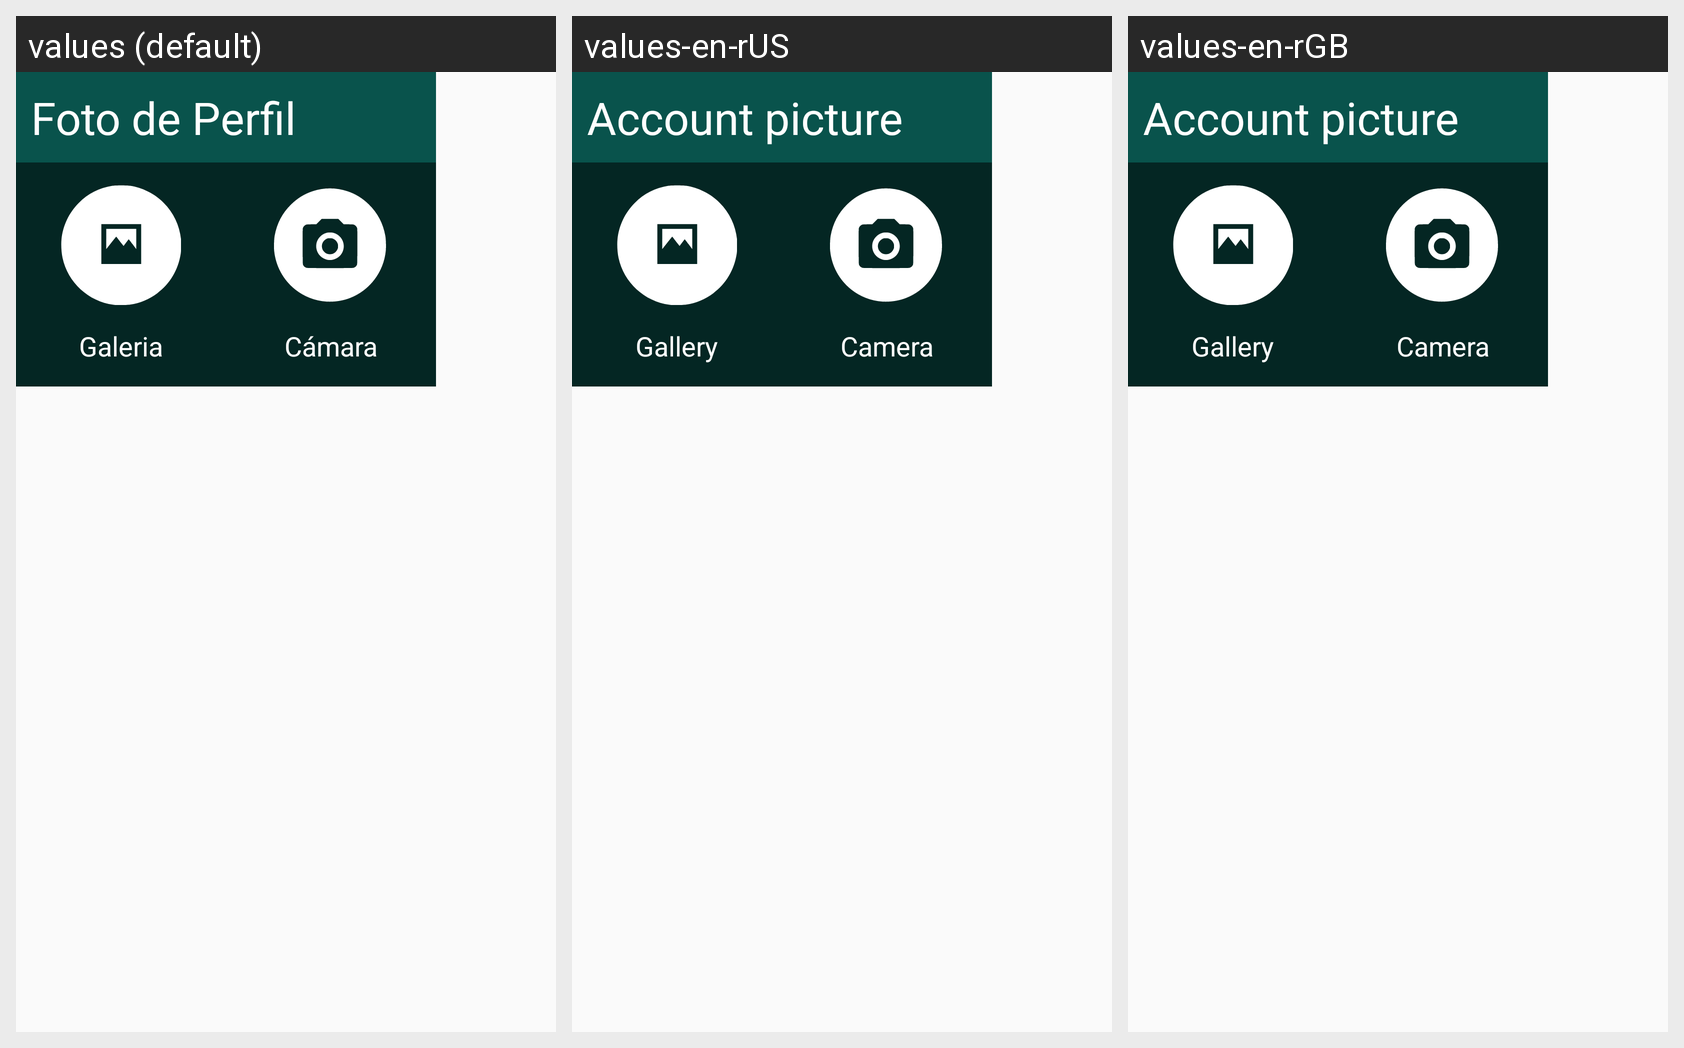

This grid shows one Android layout under several languages. Give, for every string resource on the screen, its name, the default text and each shown locale's text.
Android screen res/layout/imagepicker_dialog.xml rendered under 3 locales, left to right: values (default), values-en-rUS, values-en-rGB. Device: Nexus 5 (rendered at 1080×1920; each locale shown at half size, 540×960, under a caption strip naming it); theme AppTheme.
Strings drawn on this screen, with the default value and each locale's value (text and hints the layout hard-codes, and strings that could not be matched under every locale, appear in the picture but are not listed):

fotoperfil
  values: Foto de Perfil
  values-en-rUS: Account picture
  values-en-rGB: Account picture

txt_galeria
  values: Galeria
  values-en-rUS: Gallery
  values-en-rGB: Gallery

txt_camara
  values: Cámara
  values-en-rUS: Camera
  values-en-rGB: Camera
